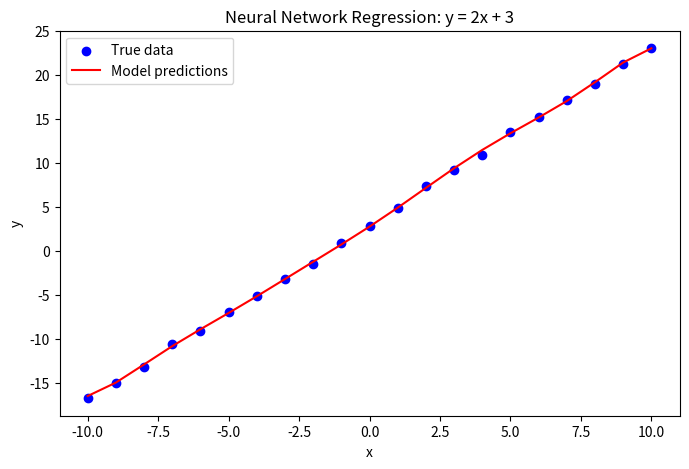

Recreate this plot in Python.
import csv
import random
import math

def sigmoid(x: float):
    return 1 / (1 + math.exp(-x))
def dsigmoid(x: float):
    s = sigmoid(x)
    return s * (1 - s)

def linear(x: float):
    return x
def dlinear(x:float):
    return 1

def relu(x):
    return max(0, x)
def drelu(x):
    if x > 0:
        return 1
    return 0


class Node:
    def __init__(self, input_size: int):
        self.weights = [random.uniform(-0.5, 0.5) for _ in range(input_size)]
        self.bias = random.uniform(-0.1, 0.1)

    def __str__(self):
        return (f"class Node: "
                f"Weights={self.weights}, "
                f"Bias={self.bias}")

    def node_compute_output(self, inputs: list[float]):
        assert len(inputs) == len(self.weights)
        return sum(self.weights[i] * inputs[i] for i in range(len(self.weights))) + self.bias


class Layer:
    def __init__(self, num_nodes: int, input_size: int, activation_function, dactivation_function):
        self.nodes = []
        self.activation_function = activation_function
        self.dactivation_function = dactivation_function
        for _ in range(num_nodes):
            self.nodes.append(Node(input_size))

    def __str__(self):
        return (f"class Layer: "
                f"Weights={[(node.weights) for node in self.nodes]}, "
                f"Biases={[(node.bias) for node in self.nodes]}")

    def layer_compute_output(self, inputs: list[float]):
        return [self.activation_function(node.node_compute_output(inputs)) for node in self.nodes]

    def layer_compute_output_no_activation(self, inputs: list[float]):
        return [node.node_compute_output(inputs) for node in self.nodes]


class Neural_Network_Regression:
    def __init__(self, num_inputs: int, num_outputs: int, hidden_layers: list[int], learning_rate: float,
                 activation_function, dactivation_function, exit_activation_function, dexit_activation_function):
        self.num_inputs = num_inputs
        self.num_outputs = num_outputs
        self.hidden_layers = []
        self.hidden_layers.append(Layer(hidden_layers[0], num_inputs, activation_function, dactivation_function))
        for i in range(1, len(hidden_layers)):
            self.hidden_layers.append(Layer(hidden_layers[i], hidden_layers[i-1], activation_function, dactivation_function))
        self.output_layer = Layer(num_outputs, hidden_layers[-1], exit_activation_function, dexit_activation_function)
        self.learning_rate = learning_rate

    def forward_propagation_single_observation(self, inputs: list[float]):
        current_layer_value = inputs
        for layer in self.hidden_layers:
            current_layer_value = layer.layer_compute_output(current_layer_value)
        return self.output_layer.layer_compute_output(current_layer_value)

    def forward_propagation_many_observations(self, inputs: list[list[float]]):
        return [self.forward_propagation_single_observation(observation) for observation in inputs]

    def mean_squared_error(self, predicted_outputs: list[float], true_outputs: list[float]):
        assert len(predicted_outputs) == len(true_outputs)
        return 0.5 * sum((p - t) ** 2 for p, t in zip(predicted_outputs, true_outputs)) / len(predicted_outputs)

    def back_propagation_single_observation(self, inputs: list[float], true_outputs: list[float]):
        assert self.num_outputs == len(true_outputs)
        z = []
        a = []
        current_layer_value = inputs
        for layer in self.hidden_layers:
            z.append(layer.layer_compute_output_no_activation(current_layer_value))
            current_layer_value = layer.layer_compute_output(current_layer_value)
            a.append(current_layer_value)
        z.append(self.output_layer.layer_compute_output_no_activation(current_layer_value))
        a.append(self.output_layer.layer_compute_output(current_layer_value))

        delta = [[(a[-1][i] - true_outputs[i]) * self.output_layer.dactivation_function(z[-1][i])
                        for i in range(len(true_outputs))]]
        for i in range(len(self.hidden_layers) - 1, -1, -1):
            weights_of_next_layer = []
            if i == len(self.hidden_layers) - 1:
                weights_of_next_layer = [node.weights for node in self.output_layer.nodes]
            else:
                weights_of_next_layer = [node.weights for node in self.hidden_layers[i + 1].nodes]
            weights_transposed = [[weights_of_next_layer[k][j]
                                   for k in range(len(weights_of_next_layer))
                                   ] for j in range(len(weights_of_next_layer[0]))]
            delta_of_next_layer = delta[0]
            product_of_weights_and_delta = [sum([
                current_to_next_weights[j] * delta_of_next_layer[j] for j in range(len(current_to_next_weights))
            ]) for current_to_next_weights in weights_transposed]
            delta_current_layer = [product_of_weights_and_delta[j] * self.hidden_layers[i].dactivation_function(z[i][j])
                                   for j in range(len(product_of_weights_and_delta))]
            delta.insert(0, delta_current_layer)

        grad_W = []
        grad_B = [d[:] for d in delta]

        for i in range(len(delta)-1, 0, -1):
            grad_W.insert(0, [[delta[i][j] * a[i-1][k]
                               for k in range(len(a[i-1]))]
                              for j in range(len(delta[i]))])
        grad_W.insert(0, [[delta[0][j] * inputs[k]
                           for k in range(len(inputs))]
                          for j in range(len(delta[0]))])

        for i in range(len(self.hidden_layers)):
            for j in range(len(self.hidden_layers[i].nodes)):
                self.hidden_layers[i].nodes[j].weights = \
                    [self.hidden_layers[i].nodes[j].weights[k] - self.learning_rate * grad_W[i][j][k]
                     for k in range(len(grad_W[i][j]))]
                self.hidden_layers[i].nodes[j].bias = (
                        self.hidden_layers[i].nodes[j].bias - self.learning_rate * grad_B[i][j])
        for i in range(len(self.output_layer.nodes)):
            self.output_layer.nodes[i].weights = \
                [self.output_layer.nodes[i].weights[j] - self.learning_rate * grad_W[-1][i][j]
                 for j in range(len(grad_W[-1][i]))]
            self.output_layer.nodes[i].bias = (
                    self.output_layer.nodes[i].bias - self.learning_rate * grad_B[-1][i])

    def back_propagation_many_observations(self, inputs: list[list[float]], true_outputs: list[list[float]]):
        [self.back_propagation_single_observation(observation, true_output)
         for observation, true_output in zip(inputs, true_outputs)]


# --- Simple synthetic dataset: y = 2x + 3 ---
X_train = [[x] for x in range(-10, 11)]  # Inputs from -10 to 10
Y_train = [[2 * x[0] + 3 + random.uniform(-0.5, 0.5)] for x in X_train]  # True outputs

# Create a network: 1 input, 1 output, 2 hidden layers (3 and 2 neurons)
network = Neural_Network_Regression(
    num_inputs=1,
    num_outputs=1,
    hidden_layers=[4, 4, 2],
    learning_rate=0.002,
    activation_function=sigmoid,
    dactivation_function=dsigmoid,
    exit_activation_function=linear,
    dexit_activation_function=dlinear
)

# Train for 1000 epochs
for epoch in range(10000):
    # Train on each sample (SGD)
    for x, y in zip(X_train, Y_train):
        network.back_propagation_single_observation(x, y)

    # Compute loss every 100 epochs
    if epoch % 100 == 0:
        predictions = network.forward_propagation_many_observations(X_train)
        preds = [p[0] for p in predictions]
        targets = [t[0] for t in Y_train]
        loss = network.mean_squared_error(preds, targets)
        print(f"Epoch {epoch}: Loss = {loss:.6f}")

# --- Test predictions after training ---
test_inputs = [[-5], [0], [5], [10]]
print("\nFinal predictions:")
for inp in test_inputs:
    pred = network.forward_propagation_single_observation(inp)
    print(f"x = {inp[0]:>2} -> predicted y = {pred[0]:.3f}")



import matplotlib.pyplot as plt

# Predictions on the training data
predictions = network.forward_propagation_many_observations(X_train)
preds = [p[0] for p in predictions]
targets = [t[0] for t in Y_train]
x_vals = [x[0] for x in X_train]

plt.figure(figsize=(8,5))
plt.scatter(x_vals, targets, color='blue', label='True data')
plt.plot(x_vals, preds, color='red', label='Model predictions')
plt.title("Neural Network Regression: y = 2x + 3")
plt.xlabel("x")
plt.ylabel("y")
plt.legend()
plt.show()


# def get_data_from_csv(file_name: str) -> list:
#
#     header = []
#     data = []
#
#     with open(file_name, mode='r', encoding='utf-8') as file:
#         csv_reader = csv.reader(file)
#         first = True
#         for row in csv_reader:
#             if first:
#                 first = False
#                 header = row
#                 continue
#             data.append(row)
#
#     return data
#
# def convert_dataset_str_to_float (data: list[list[str]]) -> list[list[float]]:
#     return [[float(value) for value in row] for row in data]
#
# data = get_data_from_csv('1.01. Simple linear regression.csv')
# data = convert_dataset_str_to_float(data)
#
# network = Neural_Network_Regression(1, 1, [2, 3, 2], 0.05, relu, drelu, linear, dlinear)
